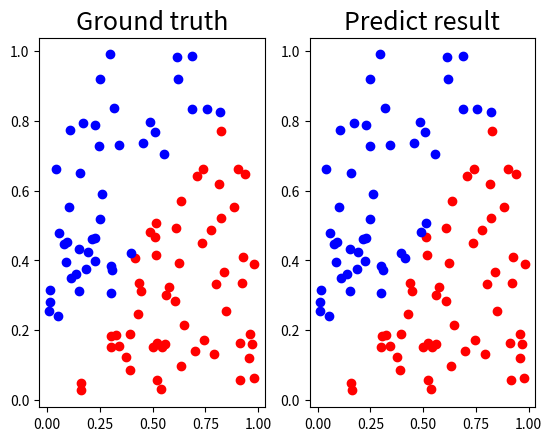

Write the Python code that produced this figure.
#!/usr/bin/env python3
# -*- coding: utf-8 -*-

import numpy as np
import matplotlib.pyplot as plt

# fix random seed to check accuracy
#np.random.seed(4)

# lab spec hint
def sigmoid(x):
	return 1.0 / (1.0 + np.exp(-x))

def derivative_sigmoid(x):
	return np.multiply(x, 1.0 - x)

def ReLU(x):
	x = np.maximum(0.0, x)
	return x

def derivative_ReLU(x):
	x[x <= 0] = 0
	x[x > 0] = 1
	return x

def tanh(x):
	return np.tanh(x)

def derivative_tanh(x):
	return 1 - np.square(x)

# You need to use the following generate functions to create your inputs x, y.
def generate_linear(n = 100):
	pts = np.random.uniform(0, 1, (n, 2))
	inputs = []
	labels = []
	for pt in pts:
		inputs.append([pt[0], pt[1]])
		distance = (pt[0] - pt[1]) / 1.414
		if pt[0] > pt[1]:
			labels.append(0)
		else:
			labels.append(1)
	return np.array(inputs), np.array(labels).reshape(n, 1)

def generate_XOR_easy():
	inputs = []
	labels = []

	for i in range(11):
		inputs.append([0.1*i, 0.1*i])
		labels.append(0)

		if 0.1*i == 0.5:
			continue

		inputs.append([0.1*i, 1-0.1*i])
		labels.append(1)
	
	return np.array(inputs), np.array(labels).reshape(21, 1)

def show_result(x, y, pred_y):
	plt.subplot(1, 2, 1)
	plt.title('Ground truth', fontsize=18)
	for i in range(x.shape[0]):
		if y[i] == 0:
			plt.plot(x[i][0], x[i][1], 'ro')
		else:
			plt.plot(x[i][0], x[i][1], 'bo')

	plt.subplot(1, 2, 2)
	plt.title('Predict result', fontsize=18)
	for i in range(x.shape[0]):
		if pred_y[i] == 0:
			plt.plot(x[i][0], x[i][1], 'ro')
		else:
			plt.plot(x[i][0], x[i][1], 'bo')

	plt.show()

def show_learning_curve(epoch, loss):
	plt.title('Learning Curve', fontsize=18)
	#plt.plot(epoch, loss, 'bo-', label='xxx')
	plt.plot(epoch, loss, 'bo-', linewidth=1, markersize=2)
	plt.xlabel('epoch', fontsize=12) 
	plt.ylabel('loss', fontsize=12) 
	#plt.legend(loc = "best", fontsize=10)
	plt.show()

# TODO
# Implement simple neural networks with two hidden layers.
def activation(func, arg):
	if func == "sigmoid":
		return sigmoid(arg)
	elif func == "ReLU":
		return ReLU(arg)
	elif func == "tanh":
		return tanh(arg)
	else:
		return arg

def derivative_activation(func, arg):
	if func == "sigmoid":
		return derivative_sigmoid(arg)
	elif func == "ReLU":
		return derivative_ReLU(arg)
	elif func == "tanh":
		return derivative_tanh(arg)
	else:
		return 1

def forwarding_pass(func, x, w1, w2, w3):
	a0 = x
	z1 = w1 @ a0
	a1 = activation(func, z1)
	z2 = w2 @ a1
	a2 = activation(func, z2)
	z3 = w3 @ a2
	a3 = sigmoid(z3)
	pred_y = a3
	return pred_y, a0, a1, a2, a3

# given pred_y, y, a3, w3, a2, w2, a1, w1
# we want to know dJ_dw3, dJ_dw2, dJ_dw1
def backpropagation(func, pred_y, y, a3, w3, a2, w2, a1, w1, a0):
	eps = 0.0001
	dJ_da3 = -( y / (pred_y + eps) - (1 - y) / (1 - pred_y + eps) ) # derivative of cross-entropy
	dJ_dz3 = derivative_sigmoid(a3) * dJ_da3
	dJ_dw3 = dJ_dz3 @ a2.T

	dJ_da2 = w3.T @ dJ_dz3
	dJ_dz2 = derivative_activation(func, a2) * dJ_da2
	dJ_dw2 = dJ_dz2 @ a1.T

	dJ_da1 = w2.T @ dJ_dz2
	dJ_dz1 = derivative_activation(func, a1) * dJ_da1
	dJ_dw1 = dJ_dz1 @ a0.T

	return dJ_dw1, dJ_dw2, dJ_dw3

def weight_update(optimizer, learning_rate, n, dJ_dw1, dJ_dw2, dJ_dw3, w1, w2, w3, m1, m2, m3):
	if optimizer == True:
		m1 = 0.9 * m1 - learning_rate * (dJ_dw1 / n)
		m2 = 0.9 * m2 - learning_rate * (dJ_dw2 / n)
		m3 = 0.9 * m3 - learning_rate * (dJ_dw3 / n)
		w1 = w1 + m1
		w2 = w2 + m2
		w3 = w3 + m3
	else:
		w1 = w1 - learning_rate * (dJ_dw1 / n)
		w2 = w2 - learning_rate * (dJ_dw2 / n)
		w3 = w3 - learning_rate * (dJ_dw3 / n)
	return w1, w2, w3, m1, m2, m3

def loss(pred_y, y):
	# MSE
	# np.mean((pred_y - y) ** 2)
	# cross-entropy
	# -1/n * (y * ln(pred_y) + (1-y) * ln(1-pred_y))
	eps = 0.0001
	loss = -(1 / y.shape[1]) * (y @ np.log(pred_y + eps).T + (1 - y) @ np.log(1 - pred_y + eps).T)
	return float(loss)

if __name__=='__main__':
	x, y = generate_linear()
	#x, y = generate_XOR_easy()
	x = x.T
	y = y.T

	neuron = 10 # weight size
	epoch = 5000
	learning_rate = 0.1
	activation_func = "sigmoid"
	epoch_list=[]
	loss_list=[]	

	w1 = np.random.randn(neuron, 2)
	w2 = np.random.randn(neuron, neuron)
	w3 = np.random.randn(1, neuron)
	
	# Momentum Optimizer
	optimizer = False 
	m1 = np.random.randn(neuron, 2)
	m2 = np.random.randn(neuron, neuron)
	m3 = np.random.randn(1, neuron)

	# training
	print("Training ...")
	for i in range(epoch):
		pred_y, a0, a1, a2, a3 = forwarding_pass(activation_func, x, w1, w2, w3)
		L = loss(pred_y, y)
		loss_list.append(L)
		epoch_list.append(i)
		dJ_dw1, dJ_dw2, dJ_dw3 = backpropagation(activation_func, pred_y, y, a3, w3, a2, w2, a1, w1, a0)
		w1, w2, w3, m1, m2, m3 = weight_update(optimizer, learning_rate, neuron, dJ_dw1, dJ_dw2, dJ_dw3, w1, w2, w3, m1, m2, m3)
		# print intermediate result
		if (i+1) % 100 == 0:
			print("epoch", i+1, end=' ')
			print("loss :", L)
			#accuracy = (1 - np.sum( np.abs( y - np.round(pred_y) ) ) / y.shape[1]) * 100
			#print("accuracy :", accuracy, "%")
	
	#show_learning_curve(epoch_list, loss_list)

	# testing
	print("\nTesting ...")
	x_test, y_test = generate_linear()
	#x_test, y_test = generate_XOR_easy()
	x_test = x_test.T
	y_test = y_test.T
	pred_y, a0, a1, a2, a3 = forwarding_pass(activation_func, x_test, w1, w2, w3)
	accuracy = (1 - np.sum( np.abs( y_test - np.round(pred_y) ) ) / y_test.shape[1]) * 100
	print(pred_y)
	print("accuracy :", accuracy, "%")
	show_result(x_test.T, y_test.T, np.round(pred_y).T)

